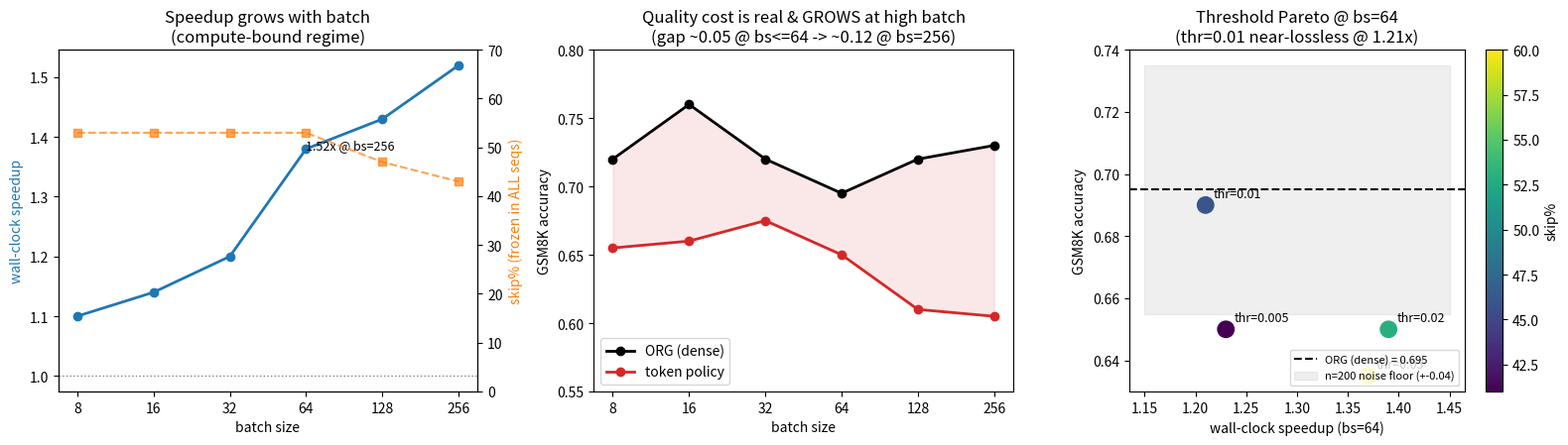

Source code (Python):
"""
Plot the batched token-policy results (GSM8K, uniform batching, l2 metric, freeze=3).
Data hardcoded from run_policy_eval.py sweeps. Produces policy_results.png.

Run anywhere with matplotlib:  python plot_policy_results.py
"""
import matplotlib
matplotlib.use("Agg")
import matplotlib.pyplot as plt

# --- batch sweep: uniform, n=200, l2 thr=0.02, freeze=3 (padded to 501 tok) ---
bs      = [8,    16,   32,   64,   128,  256]
spd_bs  = [1.10, 1.14, 1.20, 1.38, 1.43, 1.52]
skip_bs = [53,   53,   53,   53,   47,   43]
org_bs  = [0.720,0.760,0.720,0.695,0.720,0.730]
pol_bs  = [0.655,0.660,0.675,0.650,0.610,0.605]

# --- threshold sweep: uniform, n=200, bs=64, l2, freeze=3 ---
thr      = [0.005, 0.01, 0.02, 0.05]
spd_thr  = [1.23,  1.21, 1.39, 1.37]
skip_thr = [41,    46,   53,   60]
org_thr  = [0.695, 0.695,0.695,0.695]
pol_thr  = [0.650, 0.690,0.650,0.635]

fig, ax = plt.subplots(1, 3, figsize=(16, 4.6))

# panel 1: batch -> speedup (+ skip%)
a = ax[0]
a.plot(bs, spd_bs, "o-", color="tab:blue", lw=2, label="speedup (pol / ORG)")
a.axhline(1.0, color="gray", ls=":", lw=1)
a.set_xscale("log", base=2); a.set_xticks(bs); a.set_xticklabels(bs)
a.set_xlabel("batch size"); a.set_ylabel("wall-clock speedup", color="tab:blue")
a.set_title("Speedup grows with batch\n(compute-bound regime)")
a2 = a.twinx()
a2.plot(bs, skip_bs, "s--", color="tab:orange", lw=1.5, alpha=.7, label="skip%")
a2.set_ylabel("skip% (frozen in ALL seqs)", color="tab:orange"); a2.set_ylim(0, 70)
a.text(64, 1.38, "1.52x @ bs=256", fontsize=9)

# panel 2: batch -> accuracy (ORG vs pol) — the real quality cost
a = ax[1]
a.plot(bs, org_bs, "o-", color="black", lw=2, label="ORG (dense)")
a.plot(bs, pol_bs, "o-", color="tab:red", lw=2, label="token policy")
a.fill_between(bs, pol_bs, org_bs, color="tab:red", alpha=.1)
a.set_xscale("log", base=2); a.set_xticks(bs); a.set_xticklabels(bs)
a.set_xlabel("batch size"); a.set_ylabel("GSM8K accuracy")
a.set_ylim(0.55, 0.80); a.legend(loc="lower left")
a.set_title("Quality cost is real & GROWS at high batch\n(gap ~0.05 @ bs<=64 -> ~0.12 @ bs=256)")

# panel 3: threshold Pareto (bs=64) — speedup vs accuracy
a = ax[2]
sc = a.scatter(spd_thr, pol_thr, c=skip_thr, cmap="viridis", s=140, zorder=3)
for x, y, t in zip(spd_thr, pol_thr, thr):
    a.annotate(f"thr={t}", (x, y), textcoords="offset points", xytext=(6, 6), fontsize=9)
a.axhline(0.695, color="black", ls="--", lw=1.5, label="ORG (dense) = 0.695")
a.fill_between([1.15, 1.45], 0.695-0.04, 0.695+0.04, color="gray", alpha=.12,
               label="n=200 noise floor (+-0.04)")
a.set_xlabel("wall-clock speedup (bs=64)"); a.set_ylabel("GSM8K accuracy")
a.set_title("Threshold Pareto @ bs=64\n(thr=0.01 near-lossless @ 1.21x)")
a.legend(loc="lower right", fontsize=8)
plt.colorbar(sc, ax=a, label="skip%")

plt.tight_layout()
plt.savefig("policy_results.png", dpi=150, bbox_inches="tight")
print("wrote policy_results.png")
